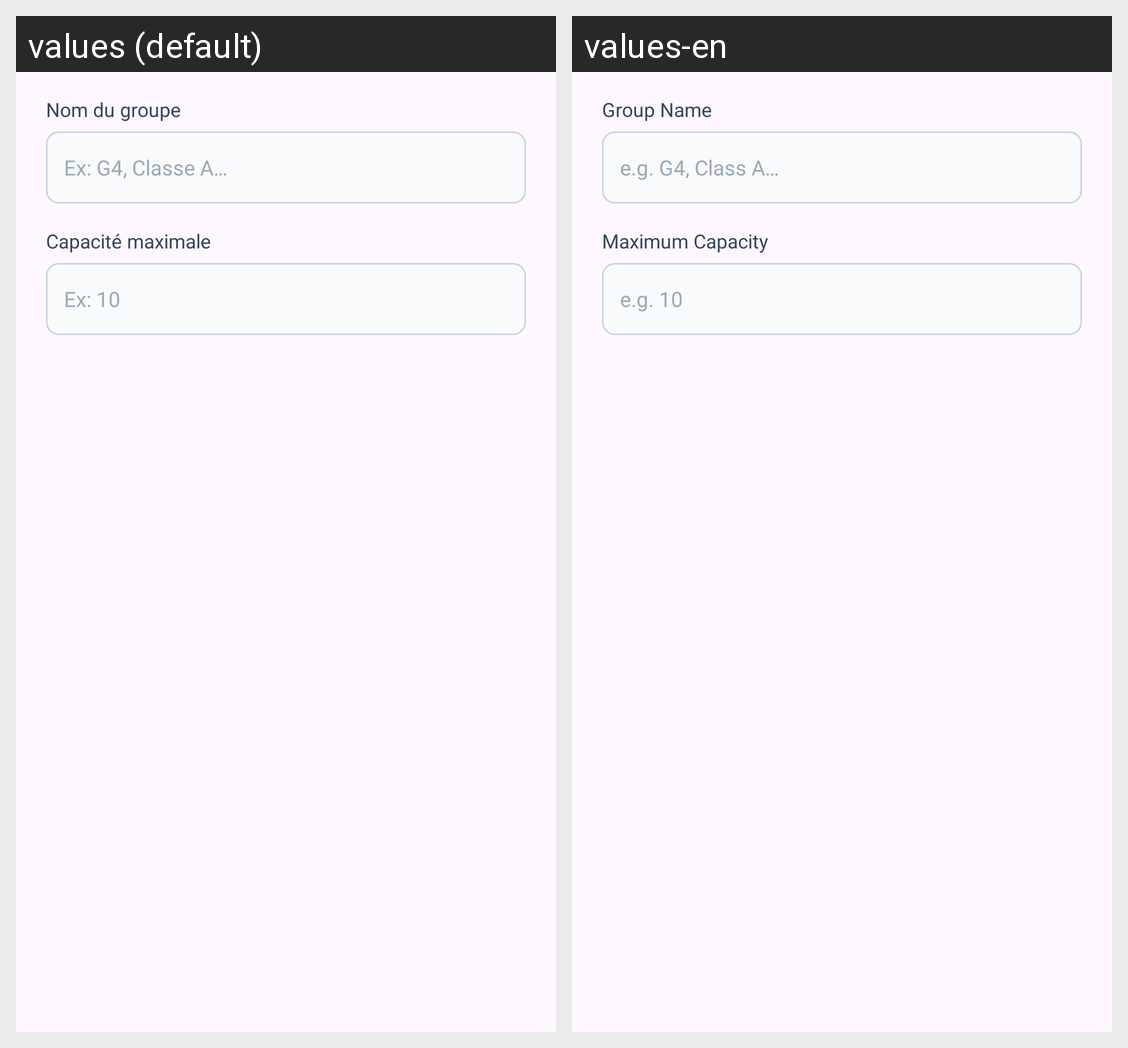

Strings drawn on this Android screen and how each of the app's shown locales translates them:
Android screen res/layout/dialog_group.xml rendered under 2 locales, left to right: values (default), values-en. Device: Nexus 5 (rendered at 1080×1920; each locale shown at half size, 540×960, under a caption strip naming it); theme Theme.AtelierAndroid.
Strings drawn on this screen, with the default value and each locale's value (text and hints the layout hard-codes, and strings that could not be matched under every locale, appear in the picture but are not listed):

label_group_name
  values: Nom du groupe
  values-en: Group Name

hint_group_name
  values: Ex: G4, Classe A…
  values-en: e.g. G4, Class A…

label_group_capacity
  values: Capacité maximale
  values-en: Maximum Capacity

hint_group_capacity
  values: Ex: 10
  values-en: e.g. 10
